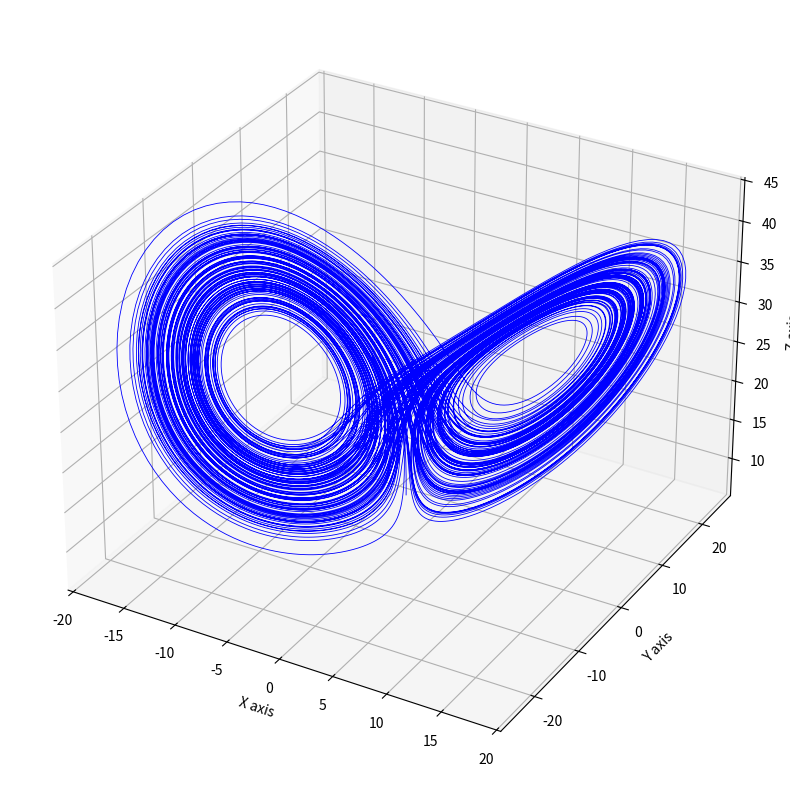

Recreate this plot in Python.
import numpy as np
from matplotlib import pyplot as plt

def rk4singlestep(f,dt,t0,y0):
    k1 = f(t0,y0)
    k2 = f(t0 + dt/2 ,y0 + (dt/2)*k1)
    k3 = f(t0 + dt/2 ,y0 + (dt/2)*k2)
    k4 = f(t0 + dt , y0 + dt*k3)
    yout = y0 + (dt/6)*(k1+2*k2+2*k3+k4)
    return yout
    
sigma = 10
rho = 28
beta = 8/3

def lorentz(t,y):
    dy = [
        sigma*(y[1]-y[0]) ,
        y[0]*(rho - y[2]) - y[1] ,
        y[0]*y[1]-beta*y[2]
    ]
    return np.array(dy)

y0 = [0,1,1]
dt = 0.005
T = 300
nt = int(T/dt)
t = np.linspace(0,T,nt)
Y = np.zeros((nt,3))
Y[0] = y0
yin = y0

for i in range(1,nt):
    yin  = rk4singlestep(lorentz,dt,t[i-1],yin)
    Y[i]= yin
transient_cut = 30000
Y_plot = Y[transient_cut:]
t_plot = t[transient_cut:]

fig = plt.figure(figsize=(12,10))
ax = fig.add_subplot(111,projection = '3d',label= 'x0=(0,1,1)')

ax.plot(Y_plot[:,0],Y_plot[:,1],Y_plot[:,2],'blue',lw =0.6, label=f'Initial: x0={y0[0]}, y0={y0[1]}, z0={y0[2]}')

ax.set_xlabel('X axis')
ax.set_ylabel('Y axis')
ax.set_zlabel('Z axis')
plt.savefig('lorenz_attractor.png', dpi=300)
plt.show()

